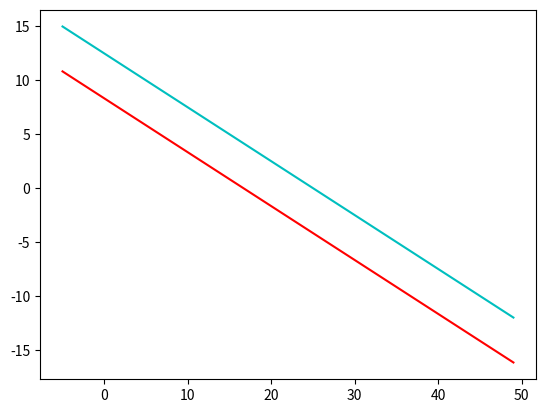
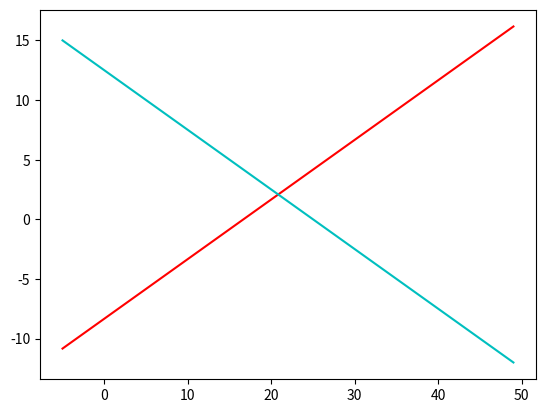
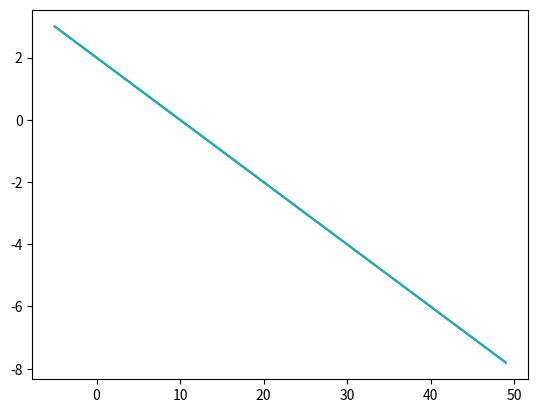

Source code (Python) for these figures, in order:
import numpy as np
import matplotlib.pyplot as plt

a1 = 6
a2 = 2
b1 = 12
b2 = 4
c1 = 100
c2 = 50

x = np.arange(-5,50)

y1 = (c1-a1*x)/b1
y2 = (c2-a2*x)/b2

fig = plt.figure()
plt.plot(x,y1,'r')
plt.plot(x,y2,'c')
plt.show()

a1 = 6
a2 = 2
b1 = -12
b2 = 4
c1 = 100
c2 = 50

x = np.arange(-5,50)

y1 = (c1-a1*x)/b1
y2 = (c2-a2*x)/b2

fig = plt.figure()
plt.plot(x,y1,'r')
plt.plot(x,y2,'c')
plt.show()

a1 = 2
a2 = 4
b1 = 10
b2 = 20
c1 = 20
c2 = 40

x = np.arange(-5,50)

y1 = (c1-a1*x)/b1
y2 = (c2-a2*x)/b2

fig = plt.figure()
plt.plot(x,y1,'r')
plt.plot(x,y2,'c')
plt.show()